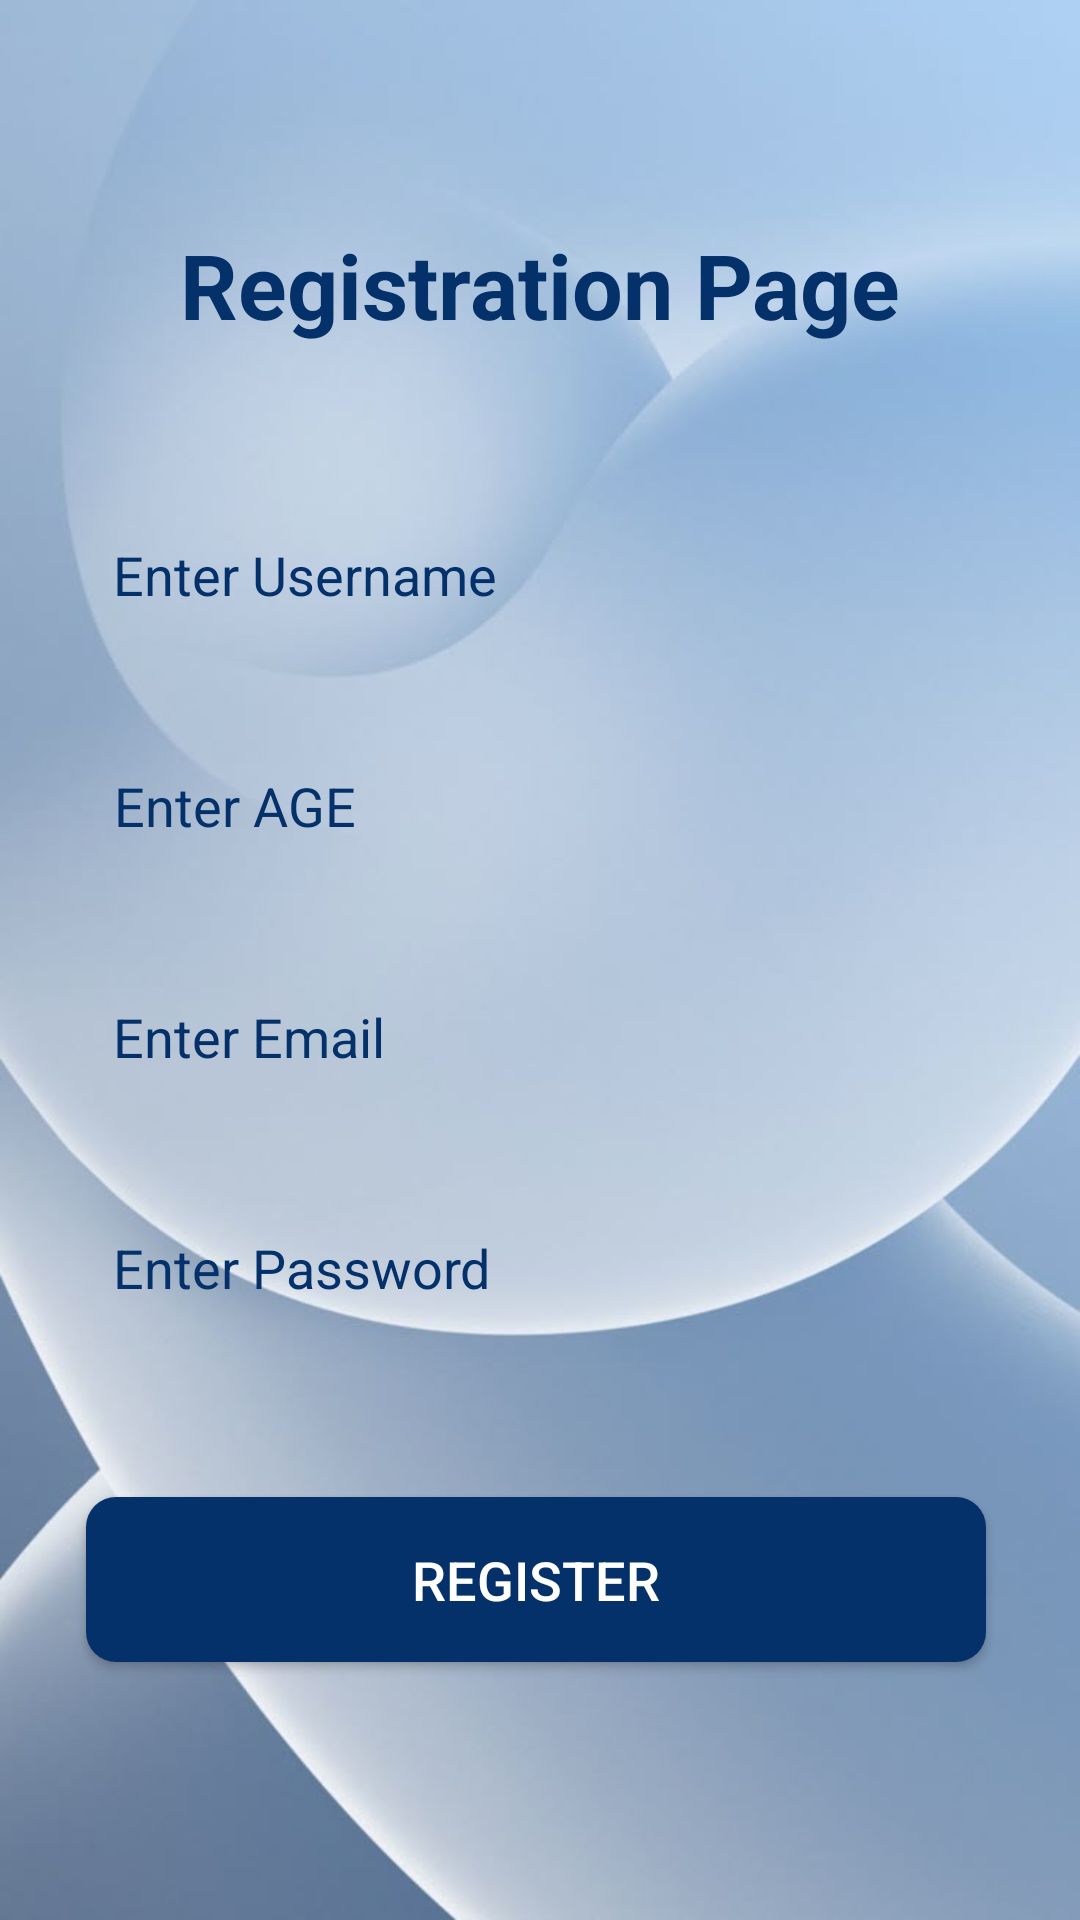

The Android layout XML behind this screen, and the referenced resources:
<!-- AndroidManifest.xml: application theme Theme.Luna -->
<!-- res/layout/activity_registration_page.xml -->
<?xml version="1.0" encoding="utf-8"?>
<androidx.constraintlayout.widget.ConstraintLayout xmlns:android="http://schemas.android.com/apk/res/android"
    xmlns:app="http://schemas.android.com/apk/res-auto"
    xmlns:tools="http://schemas.android.com/tools"
    android:layout_width="match_parent"
    android:layout_height="match_parent"
    android:background="@drawable/wooden_background"
    tools:context=".Registration_Page">

    <View
        android:id="@+id/view4"
        android:layout_width="366dp"
        android:layout_height="555dp"
        android:background="@drawable/textview_background"
        app:layout_constraintBottom_toBottomOf="parent"
        app:layout_constraintEnd_toEndOf="parent"
        app:layout_constraintStart_toStartOf="parent"
        app:layout_constraintTop_toTopOf="parent" />

    <TextView
        android:id="@+id/textView5"
        android:layout_width="wrap_content"
        android:layout_height="wrap_content"
        android:layout_marginTop="32dp"
        android:text="Registration Page"
        android:textColor="#05316a"
        android:textSize="30sp"
        android:textStyle="bold"
        app:layout_constraintEnd_toEndOf="@+id/view4"
        app:layout_constraintStart_toStartOf="@+id/view4"
        app:layout_constraintTop_toTopOf="@+id/view4" />

    <EditText
        android:id="@+id/editTextUserName"
        android:layout_width="300dp"
        android:layout_height="53dp"
        android:layout_marginTop="50dp"
        android:background="@drawable/textview_background"
        android:elevation="5dp"
        android:ems="10"
        android:hint="Enter Username"
        android:inputType="textPersonName"
        android:padding="8dp"
        android:textColor="#05316a"
        android:textColorHint="#05316a"
        app:layout_constraintEnd_toEndOf="@+id/view4"
        app:layout_constraintHorizontal_bias="0.493"
        app:layout_constraintStart_toStartOf="@+id/view4"
        app:layout_constraintTop_toBottomOf="@+id/textView5" />

    <EditText
        android:id="@+id/editTextAge"
        android:layout_width="300dp"
        android:layout_height="53dp"
        android:layout_marginTop="24dp"
        android:background="@drawable/textview_background"
        android:elevation="5dp"
        android:ems="10"
        android:hint="Enter AGE"
        android:inputType="number"
        android:padding="8dp"
        android:textColor="#05316a"
        android:textColorHint="#05316a"
        app:layout_constraintEnd_toEndOf="@+id/view4"
        app:layout_constraintStart_toStartOf="@+id/view4"
        app:layout_constraintTop_toBottomOf="@+id/editTextUserName" />

    <EditText
        android:id="@+id/editTextEmail"
        android:layout_width="300dp"
        android:layout_height="53dp"
        android:layout_marginTop="24dp"
        android:background="@drawable/textview_background"
        android:elevation="5dp"
        android:ems="10"
        android:hint="Enter Email"
        android:inputType="textEmailAddress"
        android:padding="8dp"
        android:textColor="#05316a"
        android:textColorHint="#05316a"
        app:layout_constraintEnd_toEndOf="@+id/view4"
        app:layout_constraintHorizontal_bias="0.493"
        app:layout_constraintStart_toStartOf="@+id/view4"
        app:layout_constraintTop_toBottomOf="@+id/editTextAge" />

    <EditText
        android:id="@+id/editTextPassword"
        android:layout_width="300dp"
        android:layout_height="53dp"
        android:layout_marginTop="24dp"
        android:background="@drawable/textview_background"
        android:elevation="5dp"
        android:ems="10"
        android:hint="Enter Password"
        android:inputType="textPassword"
        android:padding="8dp"
        android:textColor="#05316a"
        android:textColorHint="#05316a"
        app:layout_constraintEnd_toEndOf="@+id/view4"
        app:layout_constraintHorizontal_bias="0.493"
        app:layout_constraintStart_toStartOf="@+id/view4"
        app:layout_constraintTop_toBottomOf="@+id/editTextEmail" />

    <Button
        android:id="@+id/buttonUserRegistration"
        android:layout_width="300dp"
        android:layout_height="55dp"
        android:layout_marginTop="50dp"
        android:background="@drawable/button_background"
        android:text="REGISTER"
        android:textColor="#FFFFFF"
        android:textSize="18sp"
        app:layout_constraintEnd_toEndOf="parent"
        app:layout_constraintStart_toStartOf="@+id/view4"
        app:layout_constraintTop_toBottomOf="@+id/editTextPassword" />

    <ProgressBar
        android:id="@+id/progressBarRegistration"
        style="?android:attr/progressBarStyle"
        android:layout_width="100dp"
        android:layout_height="100dp"
        android:elevation="5.1dp"
        android:indeterminateDrawable="@drawable/progressbar_resource"
        android:visibility="gone"
        app:layout_constraintBottom_toTopOf="@+id/buttonUserRegistration"
        app:layout_constraintEnd_toEndOf="@+id/view4"
        app:layout_constraintStart_toStartOf="@+id/view4"
        app:layout_constraintTop_toBottomOf="@+id/textView5" />
</androidx.constraintlayout.widget.ConstraintLayout>
<!-- resources referenced by this layout -->
<resources>
  <!-- drawable button_background (drawable) -->
  <?xml version="1.0" encoding="utf-8"?>
  <shape android:shape="rectangle" xmlns:android="http://schemas.android.com/apk/res/android">
  
      <gradient android:angle="225" android:centerColor="#05316a" android:endColor="#05316a" android:startColor="#05316a"   />
      <corners android:topRightRadius="10dp" android:topLeftRadius="10dp"
          android:bottomRightRadius="10dp" android:bottomLeftRadius="10dp"/>
      <padding android:left="0dip" android:top="0dip" android:right="0dip" android:bottom="0dip"/>
  
  
  </shape>
  <!-- drawable wooden_background: png bitmap (drawable, 162676 bytes) -->
  <style name="Theme.Luna" parent="Theme.AppCompat.DayNight.NoActionBar">
          
          <item name="colorPrimary">#05316a</item>
          <item name="colorPrimaryVariant">#05316a</item>
          <item name="colorOnPrimary">#05316a</item>
          
          <item name="colorSecondary">@color/teal_200</item>
          <item name="colorSecondaryVariant">@color/teal_700</item>
          <item name="colorOnSecondary">#05316a</item>
          
          <item name="android:statusBarColor">?attr/colorPrimaryVariant</item>
          
      </style>
  <color name="teal_200">#FF03DAC5</color>
  <color name="teal_700">#FF018786</color>
</resources>
